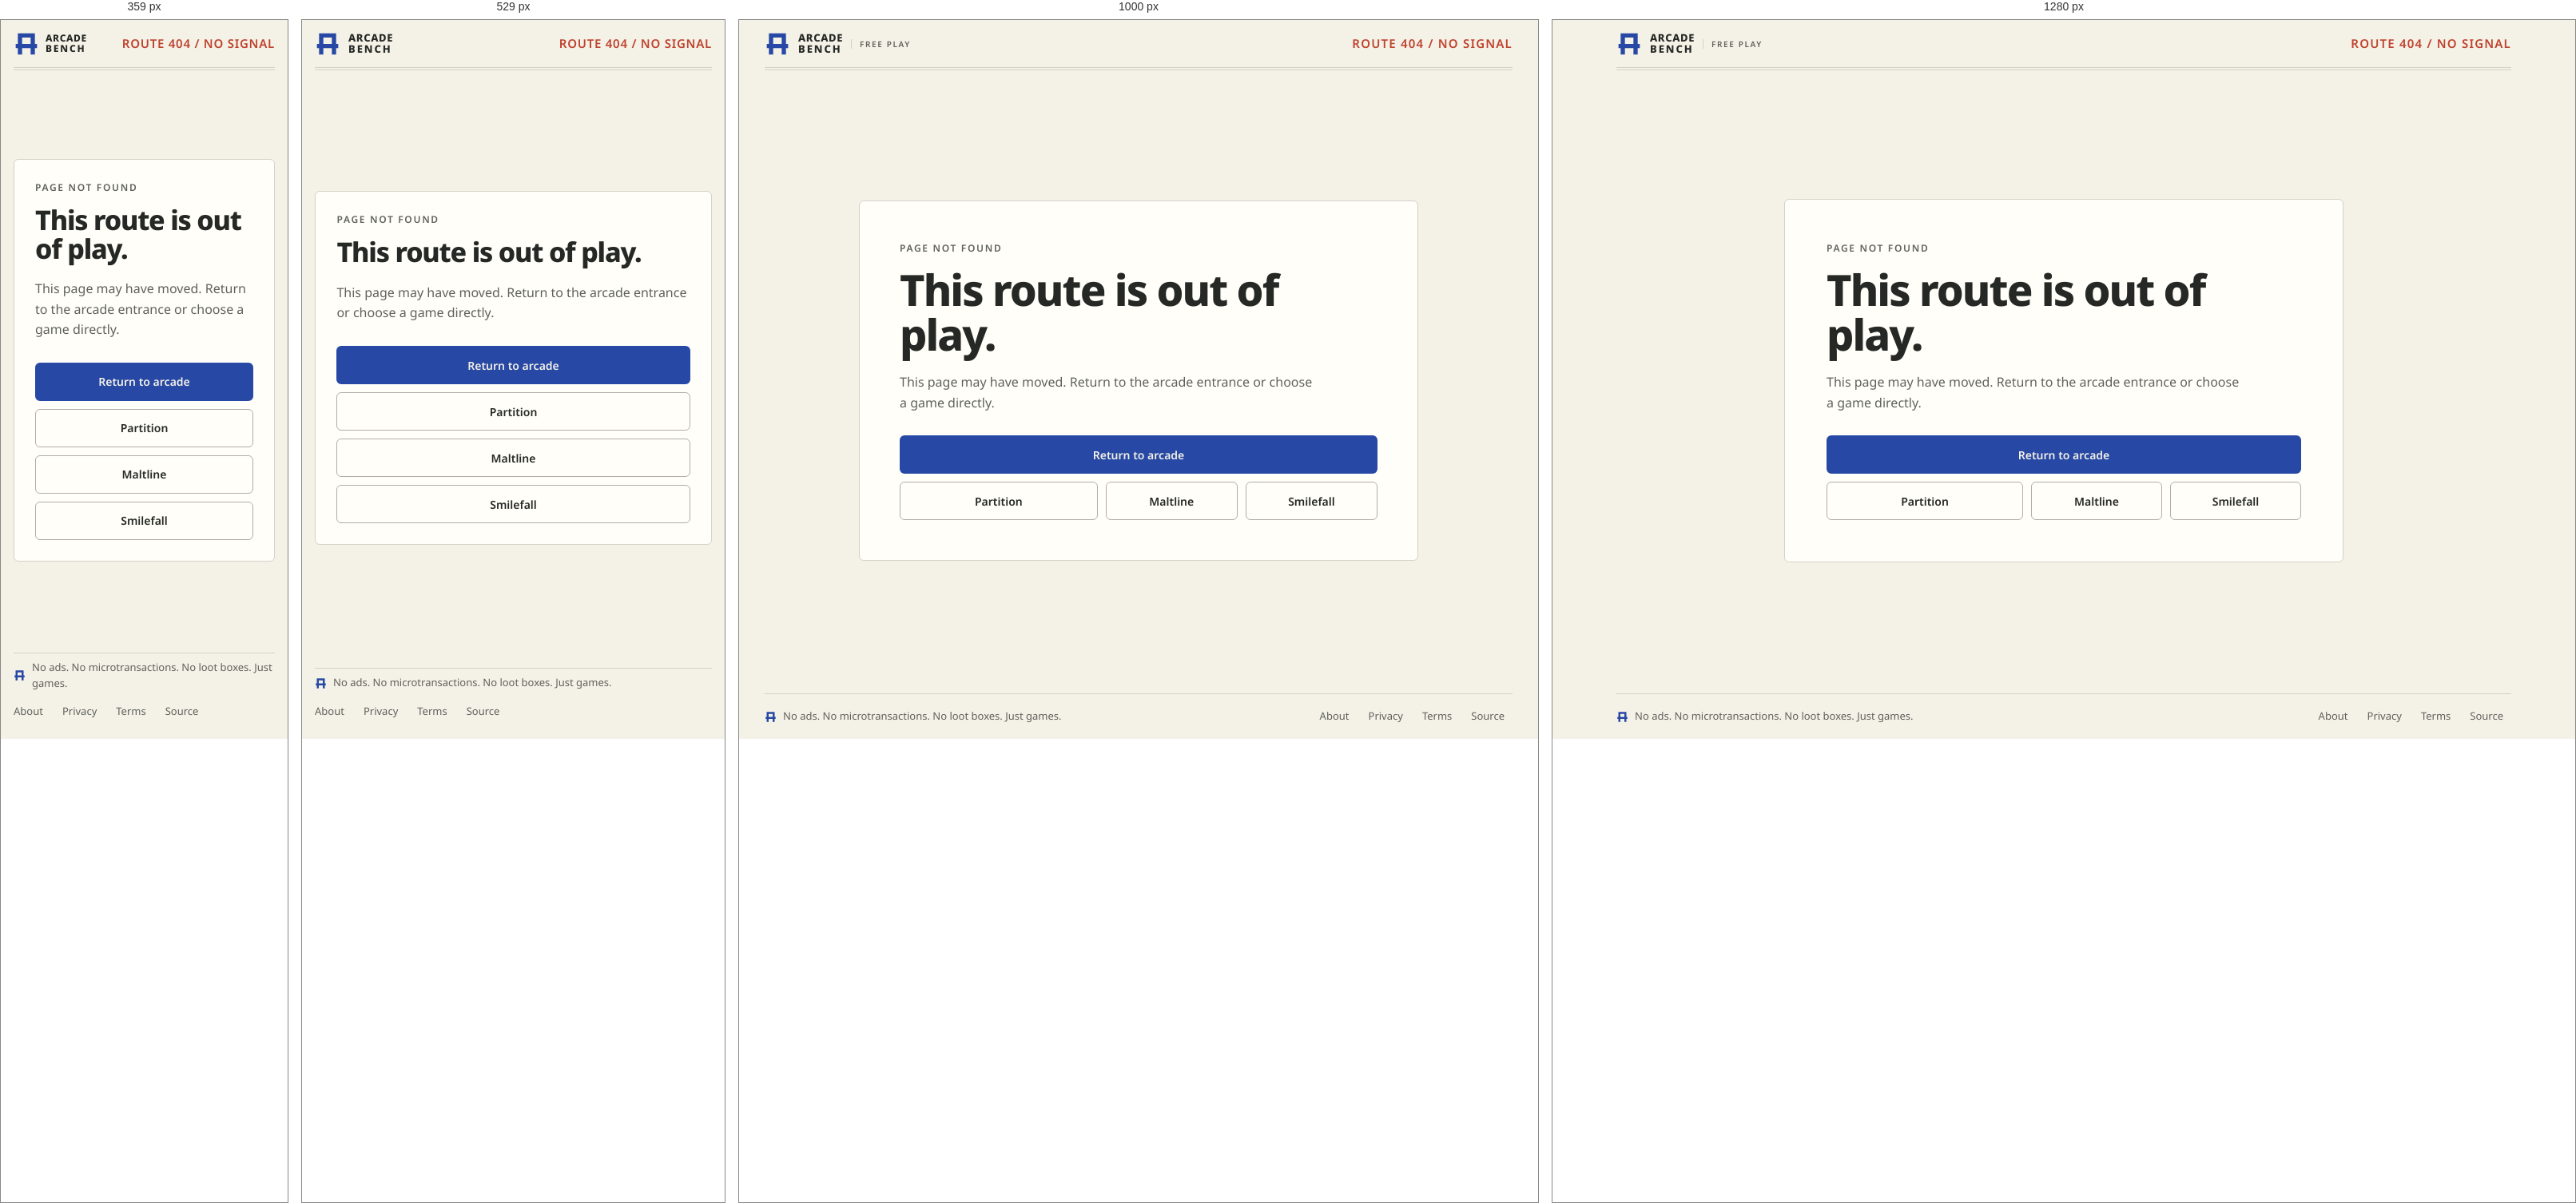
Rendered at 359 px, 529 px, 1000 px and 1280 px, left to right.

<!-- file: 404.html -->
<!doctype html>
<html lang="en">
  <head>
    <meta charset="UTF-8" />
    <meta name="viewport" content="width=device-width, initial-scale=1.0" />
    <meta name="theme-color" content="#f4f1e7" />
    <meta name="robots" content="noindex" />
    <meta name="description" content="That ArcadeBench page could not be found." />
    <title>Page not found — ArcadeBench</title>
    <link rel="icon" href="/brand/mark.svg" type="image/svg+xml" />
    <link rel="stylesheet" href="/brand/brand.css" />
    <link rel="stylesheet" href="/arcade.css" />
  </head>
  <body class="error-page">
    <a class="skip-link" href="#not-found">Skip to message</a>
    <div class="page-shell">
      <header class="site-nav ab-crossbar-rule">
        <a class="ab-lockup wordmark" href="/" aria-label="ArcadeBench">
          <img class="ab-mark" src="/brand/mark.svg" alt="" width="32" height="32" decoding="async" />
          <span class="ab-lockup__stack" aria-hidden="true">
            <span class="ab-lockup__row">Arcade</span>
            <span class="ab-lockup__row">Bench</span>
          </span>
          <span class="ab-lockup__descriptor" aria-hidden="true">Free play</span>
        </a>
        <p class="site-nav__route">Route 404 <span aria-hidden="true">/</span> No signal</p>
      </header>

      <main id="not-found" class="error-panel" tabindex="-1">
        <p class="kicker">Page not found</p>
        <h1>This route is out of play.</h1>
        <p>This page may have moved. Return to the arcade entrance or choose a game directly.</p>
        <nav class="error-actions" aria-label="Recovery links">
          <a class="error-action error-action--primary" href="/">Return to arcade</a>
          <a class="error-action" href="/games/partition/">Partition</a>
          <a class="error-action" href="/games/maltline/">Maltline</a>
          <a class="error-action" href="/games/smilefall/">Smilefall</a>
        </nav>
      </main>

      <footer class="site-footer">
        <p class="site-footer__promise">
          <svg class="site-footer__mark" viewBox="0 0 24 24" aria-hidden="true" focusable="false"><path d="M4 2H20V22H16V6H8V22H4Z M2 12H22V16H2Z" /></svg>
          No ads. No microtransactions. No loot boxes. Just games.
        </p>
        <nav aria-label="Site information">
          <a href="/about/">About</a>
          <a href="/privacy/">Privacy</a>
          <a href="/terms/">Terms</a>
          <a href="https://github.com/eanderson4/arcadebench">Source</a>
        </nav>
      </footer>
    </div>
  </body>
</html>


/* @media block from brand/brand.css */
@media (min-width: 900px) {
  .ab-lockup__descriptor {
    display: block;
  }
}

/* @media block from arcade.css */
@media (min-width: 700px) {
  .game-card {
    display: grid;
    grid-template-columns: minmax(0, 1.65fr) minmax(230px, 1fr);
  }

  .game-card__art {
    border-right: 1px solid var(--ab-rule);
    border-bottom: 0;
  }

  .game-card__art img {
    height: 100%;
    min-height: 252px;
    aspect-ratio: auto;
    object-fit: contain;
  }
}

/* @media block from arcade.css */
@media (max-width: 900px) {
  .catalog__intro {
    grid-template-columns: minmax(0, 1fr);
    align-items: start;
    gap: var(--ab-space-3);
  }

  .catalog__note {
    margin-bottom: 0;
  }
}

/* @media block from arcade.css */
@media (max-width: 760px) {
  .page-shell {
    width: min(100% - 40px, var(--ab-content));
  }
}

/* @media block from arcade.css */
@media (max-width: 699px) {
  .page-shell {
    width: calc(100% - 32px);
  }

  .catalog {
    padding: 18px 0 20px;
  }

  .catalog__intro {
    margin-bottom: var(--ab-space-4);
  }

  .game-grid {
    grid-auto-columns: 92%;
    gap: 18px;
  }

  .game-card__body {
    padding: var(--ab-space-4) 17px 17px;
  }

  .game-card__meta {
    margin-bottom: 14px;
  }

  /* The row already wraps its own columns here, so the stamp leads the second
     line and the leaderboard link keeps the right edge of it. */
  .score-row__time {
    margin-left: 0;
  }

  .score-row__link {
    margin-left: auto;
  }

  .site-footer {
    flex-wrap: wrap;
    justify-content: flex-start;
    gap: var(--ab-space-1) 18px;
    padding: var(--ab-space-2) 0 var(--ab-space-3);
  }

  .site-footer nav {
    width: 100%;
    margin-left: -10px;
  }

  .error-actions {
    grid-template-columns: 1fr;
  }

  .error-action--primary {
    grid-column: auto;
  }

  .site-nav__route {
    font-size: 12px;
    letter-spacing: 0.05em;
  }
}

/* @media block from arcade.css */
@media (max-width: 360px) {
  .ab-lockup {
    gap: var(--ab-space-2);
  }

  .ab-lockup__stack {
    font-size: 12px;
  }

  .site-nav__links a {
    padding: 0 6px;
    font-size: 14px;
  }
}

/* @media block from arcade.css */
@media (min-width: 760px) {
  .launcher-ready .game-carousel { grid-template-columns: minmax(0, 1fr) 230px; }
  .selected-game { grid-area: 2 / 1 / 3 / 2; }
  .recent { grid-area: 2 / 2 / 3 / 3; }
}

/* @media block from arcade.css */
@media (max-width: 759px) {
  .launcher-page .site-nav { display: grid; grid-template-columns: 1fr auto; gap: 12px; padding: 12px 0 16px; }
  .launcher-title { grid-column: 1 / -1; grid-row: 2; font-size: 32px; }
  .launcher-page .site-nav__links { grid-column: 2; grid-row: 1; }
  .game-carousel__controls { width: 54px; }
  .game-carousel__buttons { flex-direction: column; gap: 6px; }
  .game-carousel__buttons button { width: 40px; height: 40px; }
  .launcher-ready .game-grid { margin-right: 54px; }
}

/* @media block from arcade.css */
@media (min-width: 1100px) and (min-height: 650px) and (orientation: landscape) {
  html.launcher-ready { height: 100svh; overflow: hidden; }
  .launcher-ready .launcher-page { height: 100svh; min-height: 0; overflow: hidden; }
  .launcher-ready .page-shell { width: 100%; height: 100svh; min-height: 0; padding: 10px clamp(24px, 3vw, 58px); display: grid; grid-template-rows: 54px minmax(0, 1fr) 44px; gap: 10px; }
  .launcher-ready .site-nav { min-height: 0; }
  .launcher-ready .catalog { min-width: 0; min-height: 0; padding: 0; }
  .launcher-ready .catalog__intro { position: absolute; width: 1px; height: 1px; overflow: hidden; clip-path: inset(50%); }
  .launcher-ready .game-carousel { height: 100%; min-height: 0; grid-template-columns: minmax(0, 1fr) clamp(220px, 17.5vw, 340px); grid-template-rows: clamp(176px, 23svh, 220px) minmax(0, 1fr); gap: 8px 18px; }
  .game-carousel__controls { grid-area: 1 / 1 / 2 / -1; }
  .launcher-ready .game-grid { grid-area: 1 / 1 / 2 / -1; height: 100%; min-height: 0; gap: clamp(24px, 3vw, 52px); margin-right: 114px; padding: 15px 22px 7px; scroll-padding-inline: 22px; }
  .launcher-ready .game-grid > li { flex-basis: clamp(116px, 16svh, 160px); }
  .cartridge__select { padding: 7px 8px 0; border-radius: 8px 8px 5px 5px; }
  .cartridge__grip { height: 7px; margin-bottom: 5px; }
  .cartridge__imprint { padding: 3px 5px; font-size: 7px; }
  .cartridge__title { padding: 3px 6px; font-size: clamp(14px, 1.8svh, 18px); }
  .cartridge__base { min-height: 15px; }
  .cartridge__status { margin-top: 6px; line-height: 12px; font-size: 9px; }
  .selected-game { grid-area: 2 / 1 / 3 / 2; display: grid; min-width: 0; min-height: 0; grid-template-columns: minmax(0, 1fr) clamp(280px, 25vw, 420px); }
  .selected-game .game-card__art { min-width: 0; min-height: 0; padding: 7px; }
  .selected-game .game-card__art img { width: 100%; height: 100%; min-height: 0; aspect-ratio: auto; object-fit: contain; background: transparent; }
  .selected-game .game-card__body { min-width: 0; min-height: 0; justify-content: center; padding: clamp(16px, 1.7vw, 30px); }
  .selected-game .game-card__title { font-size: clamp(29px, 2.8vw, 42px); }
  .selected-game .game-card__premise { font-size: clamp(14px, 1.1vw, 17px); }
  .selected-game .game-card__meta { margin-bottom: 4px; font-size: clamp(11px, .8vw, 13px); }
  .recent { grid-area: 2 / 2 / 3 / 3; display: grid; min-height: 0; grid-template-rows: auto minmax(0, 1fr) auto; padding: 11px 13px 9px; }
  .recent__title { font-size: clamp(20px, 1.6vw, 26px); }
  .recent__body { overflow: hidden; }
  .launcher-ready .site-footer { min-height: 0; padding: 0; font-size: 11px; }
}